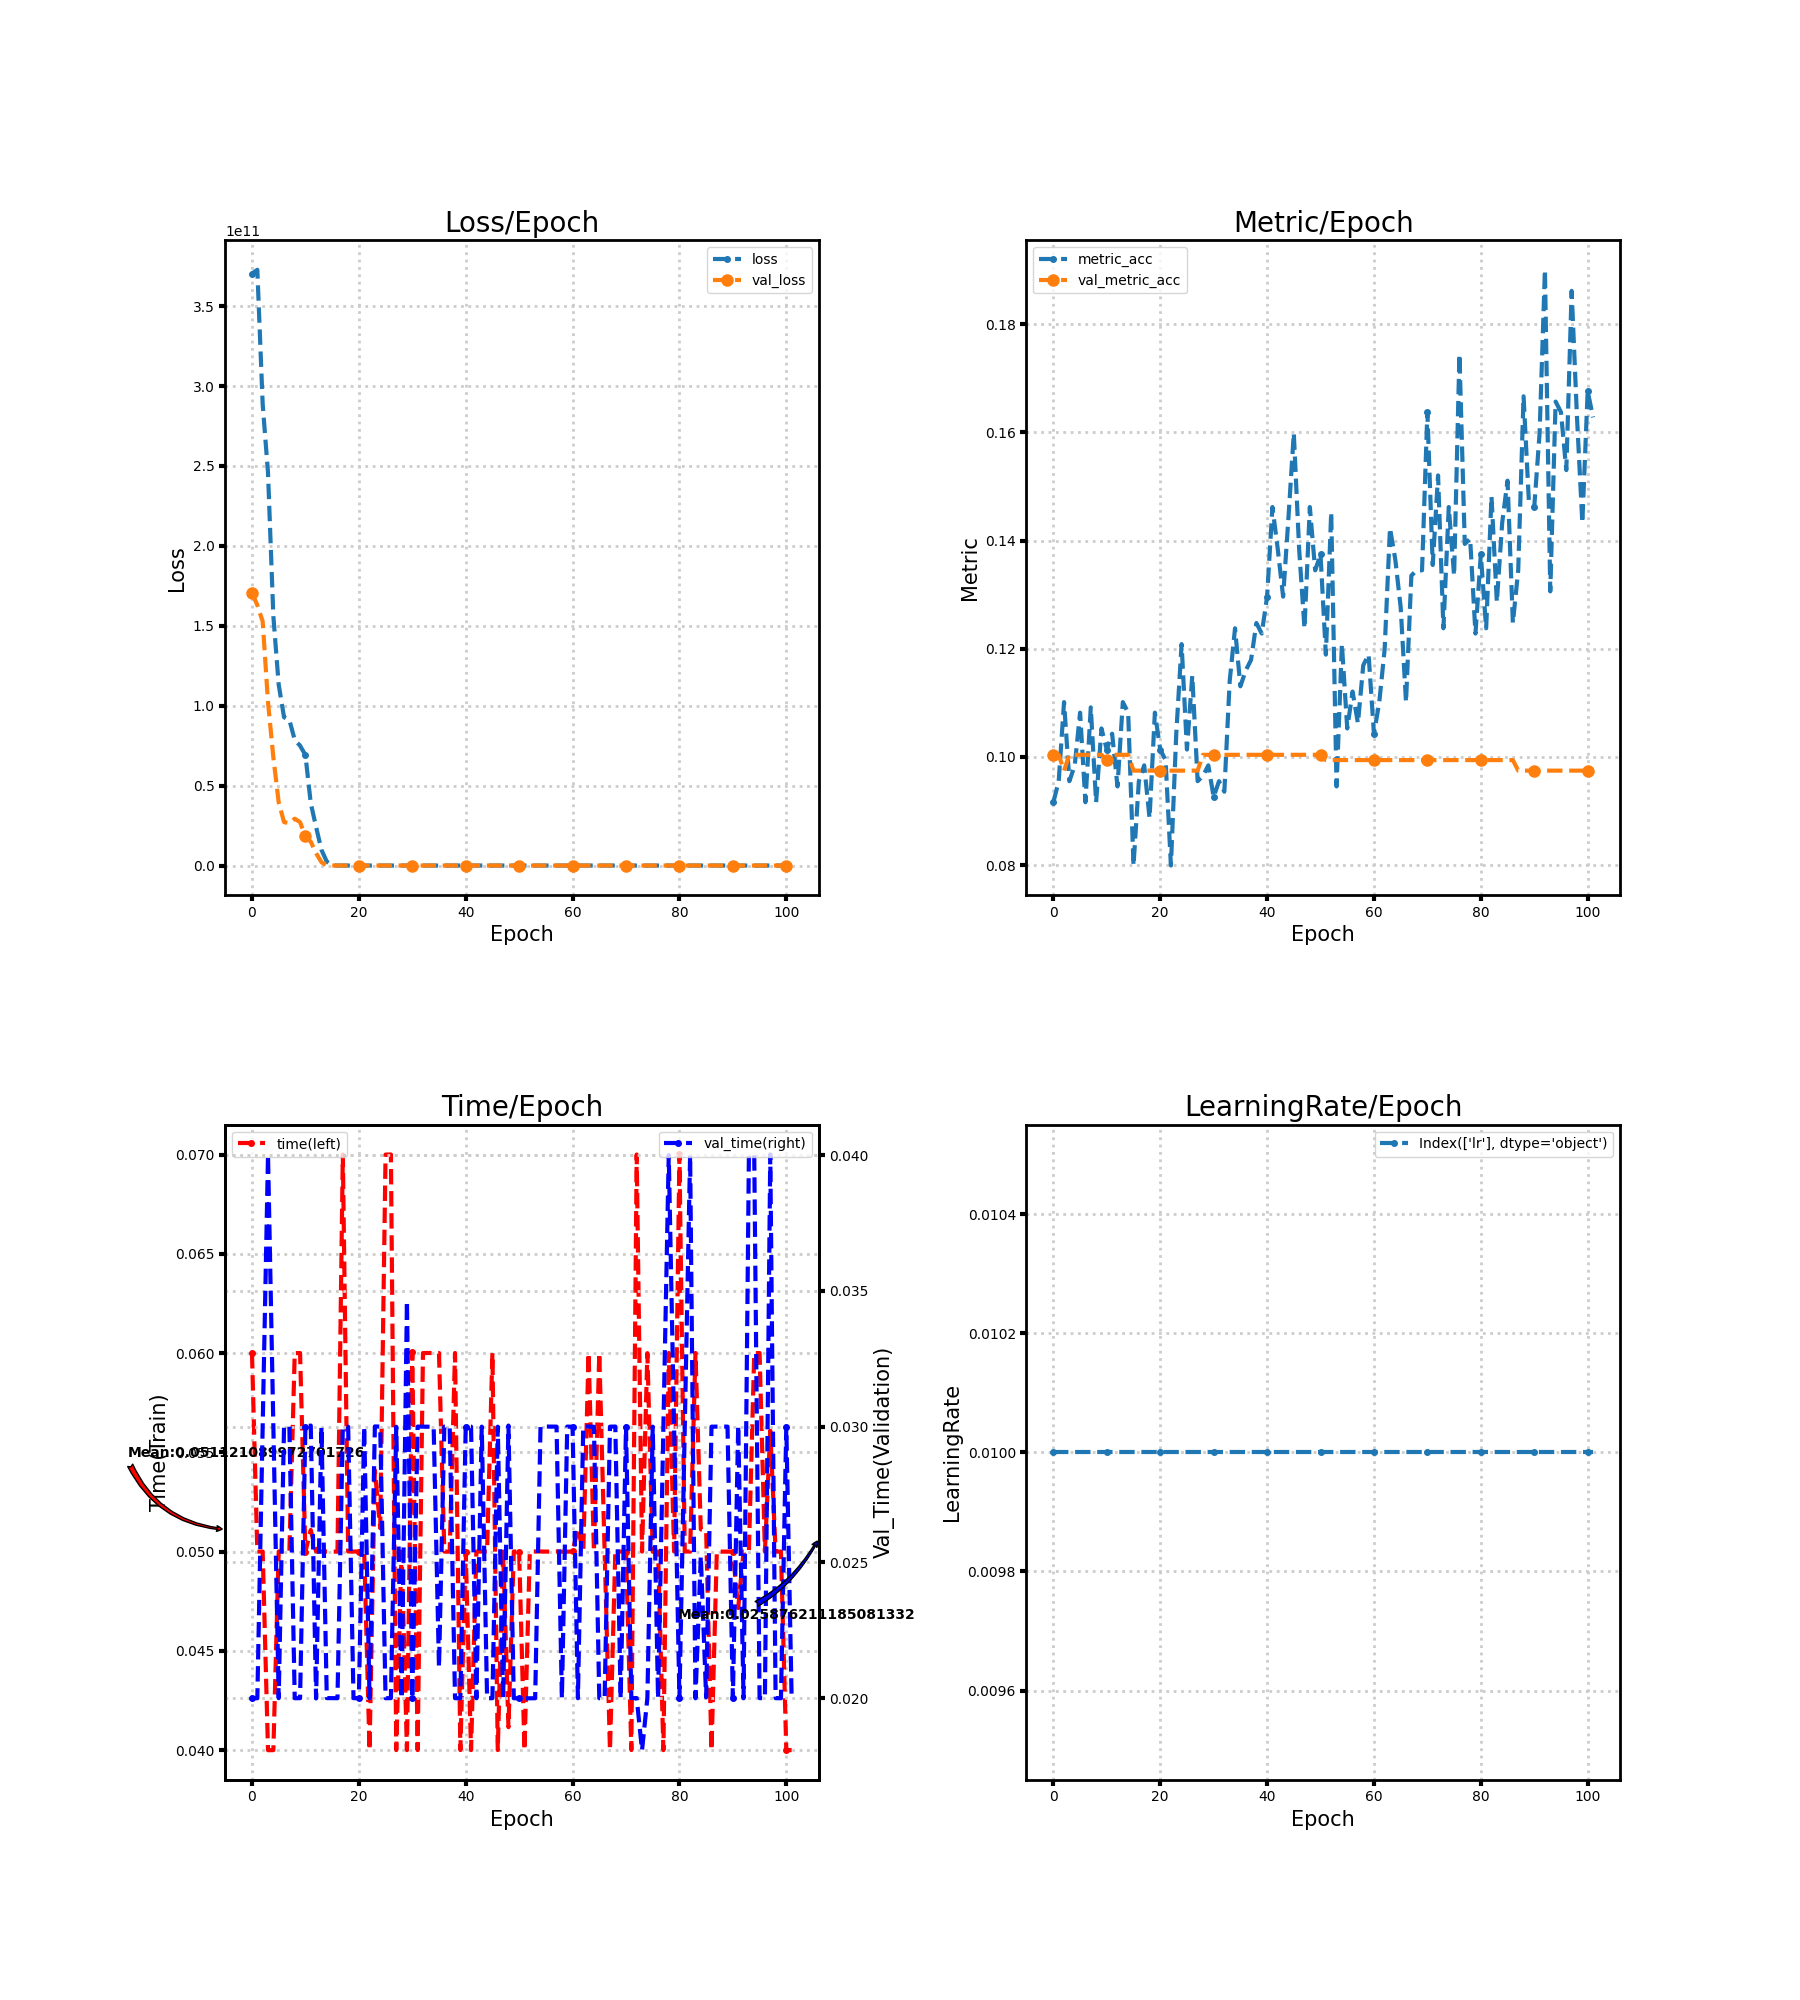

Values plotted in this chart, from the file beside it:
loss, metric_acc, time, lr, val_loss, val_metric_acc, val_time
370322178048, 0.09162, 0.06, 0.01, 170715676672, 0.1004, 0.02
372708933632, 0.09552, 0.05, 0.01, 162869936128, 0.1004, 0.02
288688111616, 0.1101, 0.05, 0.01, 152747786240, 0.09747, 0.03
245705277440, 0.09552, 0.04, 0.01, 102217662464, 0.1004, 0.04001
155953922048, 0.09844, 0.04, 0.01, 67596541952, 0.1004, 0.03
113152892928, 0.1082, 0.05001, 0.01, 39534739456, 0.1004, 0.02
92775653376, 0.09162, 0.05, 0.01, 27168940032, 0.1004, 0.03001
91028062208, 0.1092, 0.05, 0.01, 26525788160, 0.1004, 0.03
78640644096, 0.09162, 0.06, 0.01, 29302935552, 0.1004, 0.02
74962051072, 0.1053, 0.06, 0.01, 27113592832, 0.1004, 0.02
69120286720, 0.1014, 0.05, 0.01, 18201161728, 0.09942, 0.03
39039754240, 0.1043, 0.05109, 0.01, 14877513728, 0.1004, 0.03004
24057442304, 0.09454, 0.05001, 0.01, 7726556672, 0.1004, 0.01999
9835326464, 0.1101, 0.05001, 0.01, 2071412224, 0.1004, 0.03
2433556480, 0.1082, 0.05, 0.01, 122519824, 0.1004, 0.02001
123663584, 0.07992, 0.05, 0.01, 2.305, 0.09747, 0.02
69.98, 0.09552, 0.05, 0.01, 2.305, 0.09747, 0.02
72.41, 0.09844, 0.07, 0.01, 2.305, 0.09747, 0.03
77.78, 0.08869, 0.05001, 0.01, 2.305, 0.09747, 0.03
59.3, 0.1082, 0.05, 0.01, 2.305, 0.09747, 0.02
48.83, 0.1014, 0.05, 0.01, 2.305, 0.09747, 0.02
56.5, 0.09942, 0.05003, 0.01, 2.305, 0.09747, 0.03
55.16, 0.07992, 0.04, 0.01, 2.305, 0.09747, 0.02
36.37, 0.1043, 0.0541, 0.01, 2.304, 0.09747, 0.03001
42.57, 0.1209, 0.05118, 0.01, 2.304, 0.09747, 0.03
42.01, 0.1014, 0.07, 0.01, 2.304, 0.09747, 0.02
28.47, 0.115, 0.07, 0.01, 2.304, 0.09747, 0.02
33.9, 0.09552, 0.04, 0.01, 2.304, 0.09747, 0.03
37.88, 0.09649, 0.05, 0.01, 2.304, 0.1004, 0.02
41.26, 0.09844, 0.04, 0.01, 2.304, 0.1004, 0.03463
42.03, 0.09259, 0.06004, 0.01, 2.304, 0.1004, 0.02
28.77, 0.09552, 0.04, 0.01, 2.304, 0.1004, 0.03
33.15, 0.09357, 0.06, 0.01, 2.304, 0.1004, 0.03
24.3, 0.114, 0.06, 0.01, 2.304, 0.1004, 0.03
20.27, 0.1238, 0.06, 0.01, 2.304, 0.1004, 0.03
23.12, 0.1131, 0.06, 0.01, 2.304, 0.1004, 0.02114
19.38, 0.116, 0.05, 0.01, 2.305, 0.1004, 0.03
18.7, 0.1179, 0.05, 0.01, 2.305, 0.1004, 0.03
12.39, 0.1248, 0.06, 0.01, 2.305, 0.1004, 0.02
12.74, 0.1228, 0.04, 0.01, 2.305, 0.1004, 0.02
9.475, 0.1296, 0.05, 0.01, 2.306, 0.1004, 0.03
6.83, 0.1462, 0.04, 0.01, 2.306, 0.1004, 0.03
6.221, 0.1384, 0.05, 0.01, 2.306, 0.1004, 0.02
10.25, 0.1296, 0.05, 0.01, 2.307, 0.1004, 0.03
5.625, 0.1442, 0.05, 0.01, 2.307, 0.1004, 0.02
6.356, 0.1598, 0.06, 0.01, 2.307, 0.1004, 0.02
5.165, 0.1384, 0.04, 0.01, 2.308, 0.1004, 0.03
3.918, 0.1238, 0.05, 0.01, 2.308, 0.1004, 0.02
4.598, 0.1462, 0.04116, 0.01, 2.308, 0.1004, 0.03004
3.91, 0.1345, 0.05001, 0.01, 2.309, 0.1004, 0.02
3.065, 0.1374, 0.05, 0.01, 2.309, 0.1004, 0.02
2.712, 0.1189, 0.04, 0.01, 2.309, 0.09942, 0.02
2.363, 0.1452, 0.05, 0.01, 2.31, 0.09942, 0.02
2.445, 0.09454, 0.05001, 0.01, 2.31, 0.09942, 0.02
2.446, 0.1209, 0.05001, 0.01, 2.31, 0.09942, 0.03
2.414, 0.1053, 0.05, 0.01, 2.311, 0.09942, 0.03
2.276, 0.1121, 0.05, 0.01, 2.311, 0.09942, 0.03
2.474, 0.1062, 0.05, 0.01, 2.311, 0.09942, 0.03
2.304, 0.117, 0.05, 0.01, 2.311, 0.09942, 0.02
2.345, 0.1189, 0.05, 0.01, 2.312, 0.09942, 0.03
... 42 more rows
